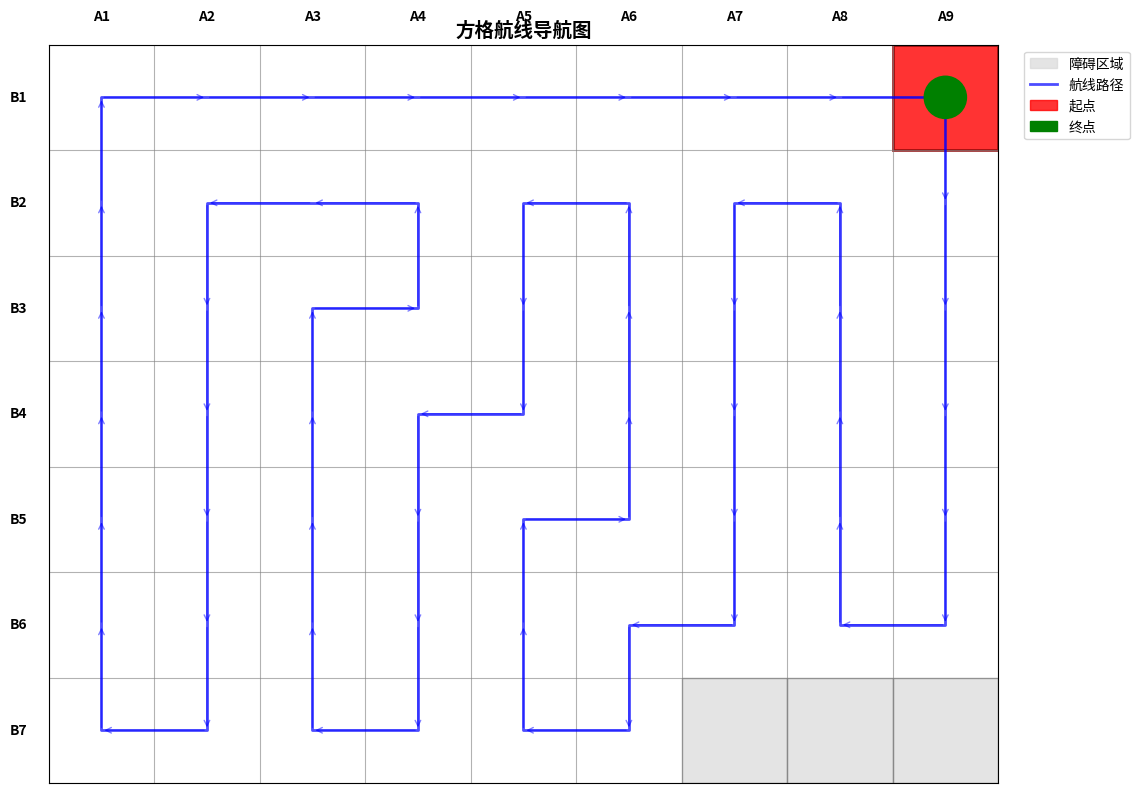

Reproduce this figure in Python.
import matplotlib.pyplot as plt
import matplotlib.patches as patches
import numpy as np

def parse_coordinate(coord):
    """解析坐标格式 'AnBm' 返回 (n-1, m-1) 作为数组索引"""
    # 提取A后面的数字和B后面的数字
    a_pos = coord.find('A')
    b_pos = coord.find('B')
    
    if a_pos == -1 or b_pos == -1:
        raise ValueError(f"无效的坐标格式: {coord}")
    
    x = int(coord[a_pos+1:b_pos]) - 1  # A1->0, A2->1, ...
    y = int(coord[b_pos+1:]) - 1       # B1->0, B2->1, ...
    
    return x, y

def visualize_grid_navigation(gray_cells, route_path, grid_size=(9, 7)):
    """
    可视化方格导航图
    
    参数:
    gray_cells: 需要标灰的方格列表，如 ["A1B3","A1B4","A1B5"]
    route_path: 航线路径列表，如 ["A9B1","A9B2",...]
    grid_size: 网格大小 (宽度, 高度)
    """
    
    # 创建图形和坐标轴
    fig, ax = plt.subplots(1, 1, figsize=(12, 8))
    
    # 设置网格范围
    width, height = grid_size
    
    # 绘制网格线
    for i in range(width + 1):
        ax.axvline(x=i, color='gray', linewidth=0.8, alpha=0.6)
    for i in range(height + 1):
        ax.axhline(y=i, color='gray', linewidth=0.8, alpha=0.6)
    
    # 添加坐标标签
    # 列标签 (A1, A2, ..., A9)
    for i in range(width):
        ax.text(i + 0.5, height + 0.2, f'A{i+1}', ha='center', va='bottom', fontsize=10, fontweight='bold')
    
    # 行标签 (B7, B6, ..., B1) - 注意Y轴是从下往上的
    for i in range(height):
        ax.text(-0.2, height - i - 0.5, f'B{i+1}', ha='right', va='center', fontsize=10, fontweight='bold')
    
    # 标记灰色方格
    for cell in gray_cells:
        x, y = parse_coordinate(cell)
        # 注意：matplotlib的y轴需要翻转，因为我们的B1在底部
        rect = patches.Rectangle((x, height - y - 1), 1, 1, 
                               linewidth=1, edgecolor='gray', facecolor='lightgray', alpha=0.6)
        ax.add_patch(rect)
    
    # 绘制航线路径
    if route_path:
        # 解析所有路径点
        path_points = []
        for point in route_path:
            x, y = parse_coordinate(point)
            # 转换为方格中心坐标，并翻转Y轴
            center_x = x + 0.5
            center_y = height - y - 0.5
            path_points.append((center_x, center_y))
        
        # 绘制路径线
        if len(path_points) > 1:
            path_x = [p[0] for p in path_points]
            path_y = [p[1] for p in path_points]
            ax.plot(path_x, path_y, 'b-', linewidth=2, alpha=0.7, label='航线路径')
            
            # 添加箭头指示方向
            for i in range(len(path_points) - 1):
                dx = path_points[i+1][0] - path_points[i][0]
                dy = path_points[i+1][1] - path_points[i][1]
                if dx != 0 or dy != 0:  # 避免零长度箭头
                    ax.annotate('', xy=path_points[i+1], xytext=path_points[i],
                              arrowprops=dict(arrowstyle='->', color='blue', alpha=0.5, lw=1))
        
        # 标记起点（红色方格和白色圆点）
        if path_points:
            start_x, start_y = path_points[0]
            # 红色方格
            start_rect = patches.Rectangle((start_x - 0.5, start_y - 0.5), 1, 1,
                                         linewidth=2, edgecolor='darkred', facecolor='red', alpha=0.8)
            ax.add_patch(start_rect)
            # 白色圆点
            circle = patches.Circle((start_x, start_y), 0.15, color='white', zorder=5)
            ax.add_patch(circle)
        
        # 标记终点
        if len(path_points) > 1:
            end_x, end_y = path_points[-1]
            end_circle = patches.Circle((end_x, end_y), 0.2, color='green', zorder=5)
            ax.add_patch(end_circle)
    
    # 设置坐标轴
    ax.set_xlim(0, width)
    ax.set_ylim(0, height)
    ax.set_aspect('equal')
    ax.set_title('方格航线导航图', fontsize=14, fontweight='bold')
    
    # 移除刻度
    ax.set_xticks([])
    ax.set_yticks([])
    
    # 添加图例
    legend_elements = [
        patches.Patch(color='lightgray', alpha=0.6, label='障碍区域'),
        plt.Line2D([0], [0], color='blue', linewidth=2, alpha=0.7, label='航线路径'),
        patches.Patch(color='red', alpha=0.8, label='起点'),
        patches.Patch(color='green', label='终点')
    ]
    ax.legend(handles=legend_elements, loc='upper left', bbox_to_anchor=(1.02, 1))
    
    plt.tight_layout()
    return fig, ax

# 示例使用
if __name__ == "__main__":
    # 灰色方格（障碍物）
    gray_cells = ["A7B7", "A8B7", "A9B7"]
    
    # 航线路径
    route_path = ['A9B1', 'A9B2', 'A9B3', 'A9B4', 'A9B5', 'A9B6', 'A8B6', 'A8B5', 'A8B4', 'A8B3', 'A8B2', 'A7B2', 'A7B3', 'A7B4', 'A7B5', 'A7B6', 'A6B6', 'A6B7', 'A5B7', 'A5B6', 'A5B5', 'A6B5', 'A6B4', 'A6B3', 'A6B2', 'A5B2', 'A5B3', 'A5B4', 'A4B4', 'A4B5', 'A4B6', 'A4B7', 'A3B7', 'A3B6', 'A3B5', 'A3B4', 'A3B3', 'A4B3', 'A4B2', 'A3B2', 'A2B2', 'A2B3', 'A2B4', 'A2B5', 'A2B6', 'A2B7', 'A1B7', 'A1B6', 'A1B5', 'A1B4', 'A1B3', 'A1B2', 'A1B1', 'A2B1', 'A3B1', 'A4B1', 'A5B1', 'A6B1', 'A7B1', 'A8B1', 'A9B1']
    
    # 创建可视化
    fig, ax = visualize_grid_navigation(gray_cells, route_path)
    
    # 显示图形
    plt.show()
    
    # 如果需要保存图片
    # plt.savefig('grid_navigation.png', dpi=300, bbox_inches='tight')

# # 额外功能：分析航线
# def analyze_route(route_path):
#     """分析航线特征"""
#     if not route_path:
#         return
    
#     print(f"航线分析:")
#     print(f"总步数: {len(route_path)}")
#     print(f"起点: {route_path[0]}")
#     print(f"终点: {route_path[-1]}")
    
#     # 计算移动方向统计
#     directions = {'上': 0, '下': 0, '左': 0, '右': 0}
    
#     for i in range(len(route_path) - 1):
#         x1, y1 = parse_coordinate(route_path[i])
#         x2, y2 = parse_coordinate(route_path[i + 1])
        
#         if x2 > x1:
#             directions['右'] += 1
#         elif x2 < x1:
#             directions['左'] += 1
#         elif y2 > y1:
#             directions['上'] += 1
#         elif y2 < y1:
#             directions['下'] += 1
    
#     print("移动方向统计:")
#     for direction, count in directions.items():
#         print(f"  {direction}: {count}步")

# # 运行航线分析
# if __name__ == "__main__":
#     route_path = [
#         "A9B1","A9B2","A9B3","A9B4","A9B5","A9B6","A9B7","A8B7","A7B7","A6B7",
#         "A5B7","A4B7","A3B7","A2B7","A1B7","A1B6","A2B6","A2B5","A2B4","A2B3",
#         "A2B2","A1B2","A1B1","A2B1","A3B1","A3B2","A3B3","A3B4","A3B5","A3B6",
#         "A4B6","A4B5","A4B4","A4B3","A4B2","A4B1","A5B1","A5B2","A5B3","A5B4",
#         "A5B5","A5B6","A6B6","A6B5","A6B4","A6B3","A6B2","A6B1","A7B1","A7B2",
#         "A7B3","A7B4","A7B5","A7B6","A8B6","A8B5","A8B4","A8B3","A8B2","A8B1","A9B1"
#     ]
    
#     analyze_route(route_path)